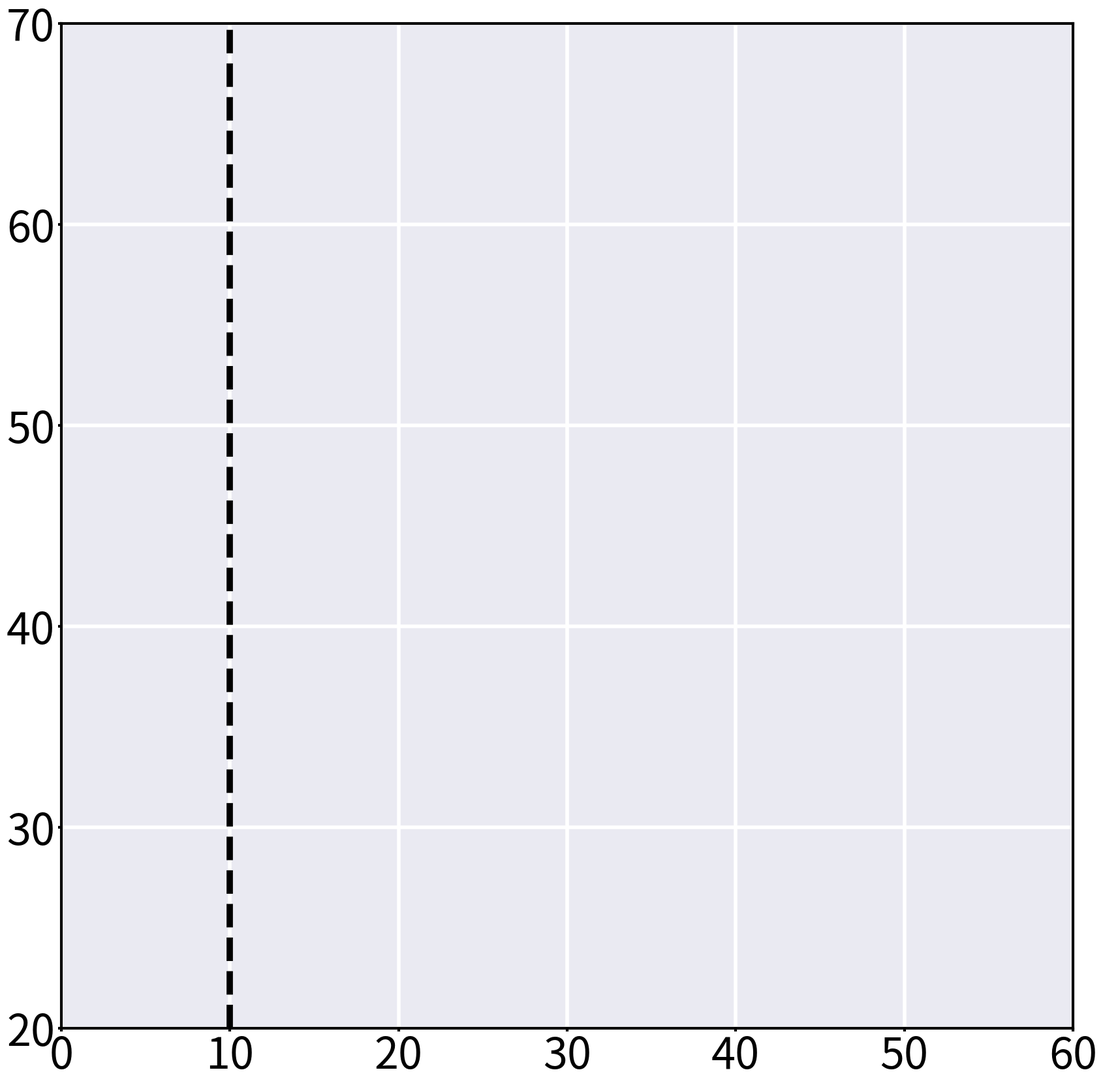

Write the Python code that produced this figure. (Note: this script raises an exception after producing the figure.)
import os 
import matplotlib.pyplot as plt
import numpy as np
import json

# game_name = "find_treasure"
# game_name = "bowling"
game_name = "find_treasure"
testing_seed = 47

training_seed = list(range(37,47))

subject_list = list(range(52))
subject_list.remove(42)
subject_list.remove(12)

subject_list = [1,2,7,10,13,15,17,18,25,30,32,33,37,39,44]
eval_weights = 25
original_guide_weight = 11

data_dict = {
    # "baseline": "baseline",
    "GUIDE (human-in-the-loop)": "guide_reeval" ,
    "GUIDE": "guide",

    # "Pref-GUIDE": "Pref-GUIDE",
    # "Pref-GUIDE w/o No_preference Range": "soft_label_pretrain_activation_no_random_window",
    # "Pref-GUIDE w/o Moving Window Sampling": "soft_label_pretrain_activation_no_moving_window",
    # "Pref-GUIDE w/o No_preference Range w/o Moving Window Sampling": "soft_label_pretrain_activation_no_random_window_no_moving_window",
    
    "Pref-GUIDE Voting": "Pref-GUIDE-Voting",
    "Pref-GUIDE Voting w/o Normalization": "vote_ref_pretrain_activation_majority_vote",
}

color_dict = {
    "DDPG": "C0" , 
    "GUIDE (human-in-the-loop)": "C1" ,
    "GUIDE": "C1",
    "Pref-GUIDE": "C2",
    "Pref-GUIDE Voting": "C3", 
    "DDPG Heuristic": "C4",
    "Pref-GUIDE Hard Label": "C3",
    "Pref-GUIDE Soft Label": "C2",
    "Pref-GUIDE w/o No_preference Range": "C5",
    "Pref-GUIDE w/o Moving Window Sampling": "C6",
    "Pref-GUIDE w/o No_preference Range w/o Moving Window Sampling": "C9",
    "Pref-GUIDE Voting w/o Normalization": "grey"
}

result_list = []

for key, value in data_dict.items():
    
    if key.find("DDPG") != -1:
        data_path = os.path.join("ddpg_cont",game_name,value)

        result_array = np.zeros((len(training_seed), 31))
        for i, seed in enumerate(training_seed):
            folder_path = os.path.join(data_path, f"seed_{seed}/results-47.json")
            data = json.load(open(folder_path,"r"))
            
            for j in range(30):
                result_array[i,j+1] = data[f"{j+1}"]
        result_list.append(result_array)
    else:
    
        if key.find("human") != -1:
            data_path = os.path.join("ddpg_cont",game_name,value)

            result_array = np.zeros((len(subject_list), original_guide_weight))
            
            
            for i, subject in enumerate(subject_list):
                folder_path = os.path.join(data_path, f"subject_{subject}")
                if not os.path.exists(folder_path):
                    print(f"Folder {folder_path} does not exist.")
                    continue
                # Load the data
                data = json.load(open(os.path.join(folder_path, f"results-{testing_seed}.json"), "r"))
                # Extract the data
                for j in range(original_guide_weight):
                    try:
                        result_array[i,j] = data[f"{j}"]
                    except KeyError:
                        print(f"Key {j} not found in data for subject {subject} in {key}")
                        result_array[i,j] = 0
                # # breakpoint()
                # result_array[i,0] = result_list[0][i,5]
            result_list.append(result_array)
            
        else:
            data_path = os.path.join("ddpg_cont",game_name,value)

            result_array = np.zeros((len(subject_list), eval_weights+1))
            
            
            for i, subject in enumerate(subject_list):
                folder_path = os.path.join(data_path, f"subject_{subject}")
                if not os.path.exists(folder_path):
                    print(f"Folder {folder_path} does not exist.")
                    continue
                # Load the data
                data = json.load(open(os.path.join(folder_path, f"results-{testing_seed}.json"), "r"))
                # Extract the data
                for j in range(eval_weights):
                    try:
                        result_array[i,j+1] = data[f"{j+1}"]
                    except KeyError:
                        print(f"Key {j} not found in data for subject {subject} in {key}")
                        result_array[i,j] = 0
                # breakpoint()
                if key == "GUIDE":
                    for m in range(6):
                        result_array[i,m] = result_list[0][i,m+5]
                else:
                    result_array[i,0] = result_list[0][i,5]
            result_list.append(result_array)

if game_name == "bowling":
    for i in range(len(result_list)):
        if i != 0:
            result_list[i] = result_list[i] * 10


mean_list = []
std_list = []
for i in range(len(result_list)):
    mean_list.append(np.mean(result_list[i], axis=0))
    std_list.append(np.std(result_list[i], axis=0))

mean_list[0] = mean_list[0][:6]
std_list[0] = std_list[0][:6]
original_guide_weight = 6




plt.figure(figsize=(20,20))
ax = plt.gca()  
# Setting Background colour yellow 
ax.set_facecolor("#EAEAF2")
plt.xlim(0,20)

if game_name == "find_treasure":
    plt.ylim(20,70)
elif game_name == "hide_and_seek_1v1":
    plt.ylim(0,100)
elif game_name == "bowling":
    plt.ylim(-5,85)

length = 10 + 2*eval_weights + 1

plt.yticks(fontsize=48)
plt.xticks(range(0,length,10),fontsize=48)


for i in range(len(mean_list)):
    if len(mean_list[i]) == 31:
        mean_list[i][0] = mean_list[0][0]
        std_list[i][0] == std_list[0][0]
        print(mean_list[0][0])
        
key_list = list(data_dict.keys())

for i in range(len(mean_list)):
    if len(mean_list[i]) == 26:
        plt.plot(range(10,length,2),mean_list[i], marker='o', linewidth=12, color=color_dict[key_list[i]])
    elif len(mean_list[i]) == original_guide_weight:
        plt.plot(range(0,2*original_guide_weight-1,2),mean_list[i], marker='o', linewidth=12, color=color_dict[key_list[i]],linestyle="--")
    else:
        plt.plot(range(0,61,2),mean_list[i], marker='o', linewidth=12, color=color_dict[key_list[i]])
# plt.legend(data_dict.keys(), loc='lower right',fontsize=24)

for i in range(len(mean_list)):
    lower = mean_list[i] - std_list[i]
    upper = mean_list[i] + std_list[i]
    if len(mean_list[i]) == 26:
        plt.fill_between(range(10,length,2), lower, upper, alpha=0.2, color=color_dict[key_list[i]])
    elif len(mean_list[i]) == original_guide_weight:
        plt.fill_between(range(0,2*original_guide_weight-1,2), lower, upper, alpha=0.2, color=color_dict[key_list[i]])
    else:
        plt.fill_between(range(0,61,2), lower, upper, alpha=0.2, color=color_dict[key_list[i]])

plt.tick_params(width=3)  # Thicker ticks
plt.gca().spines[:].set_linewidth(3)  # Apply to all spines (axis lines)

if game_name == "find_treasure":
    plt.axvline(x=10, color='black', linestyle='--', linewidth=7)
elif game_name == "hide_and_seek_1v1":
    plt.axvline(x=10, color='black', linestyle='--', linewidth=7)
elif game_name == "bowling":
    plt.axvline(x=5, color='black', linestyle='--', linewidth=7)

ax.grid(True, color='white', linewidth=4)
plt.savefig(f"figure/{game_name}_Ablation2.png")

    
        
        

    
